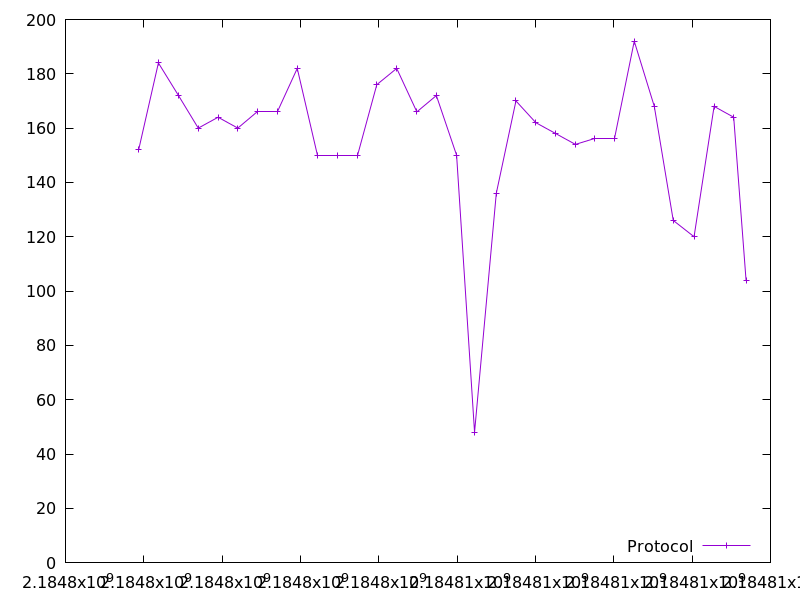

The table this chart was drawn from, first rows:
2184797868.30127, 152.0
2184798373, 184.0
2184798885, 172.0
2184799390, 160.0
2184799895, 164.0
2184800400, 160.0
2184800908, 166.0
2184801417, 166.0
2184801918, 182.0
2184802430, 150.0
2184802935, 150.0
2184803447, 150.0
2184803948, 176.0
2184804457, 182.0
2184804971, 166.0
2184805470, 172.0
2184805986, 150.0
2184806444, 48.0
2184807000, 136.0
2184807502, 170.0
2184808010, 162.0
2184808515, 158.0
2184809019, 154.0
2184809520, 156.0
2184810029, 156.0
2184810522, 192.0
2184811035, 168.0
2184811517, 126.0
2184812049, 120.0
2184812561, 168.0
2184813061, 164.0
2184813377, 104.0
